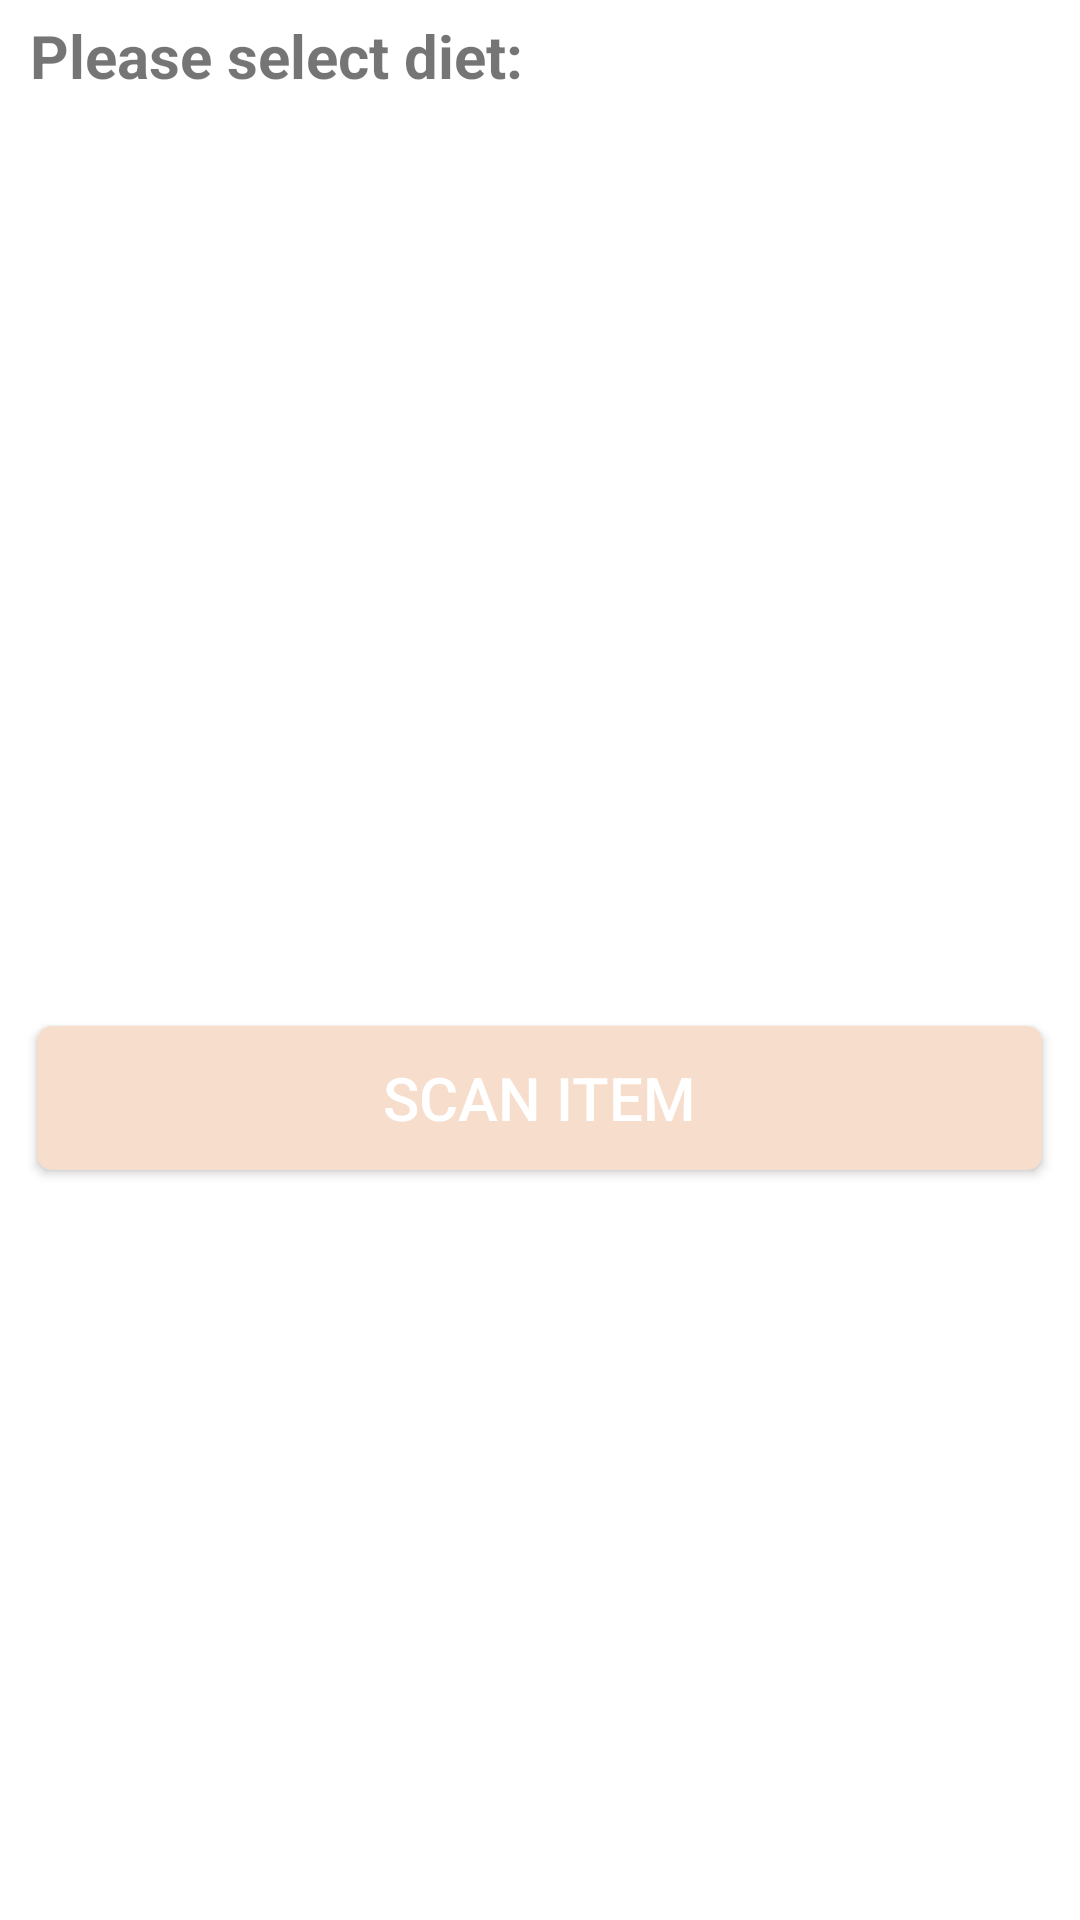

Write the Android layout XML for this screen, with the resource values it uses.
<!-- AndroidManifest.xml: application theme Theme.Vegit_Capstone -->
<!-- res/layout/diet_cardview.xml -->
<?xml version="1.0" encoding="utf-8"?>
<LinearLayout xmlns:android="http://schemas.android.com/apk/res/android"
    xmlns:app="http://schemas.android.com/apk/res-auto"
    xmlns:tools="http://schemas.android.com/tools"
    android:layout_width="match_parent"
    android:layout_height="match_parent"
    android:orientation="vertical"
    tools:context=".ui.diet.DietFragment"
    android:background="@color/white">
    <TextView
        android:layout_width="match_parent"
        android:layout_height="wrap_content"
        android:text="Please select diet:"
        android:textStyle="bold"
        android:layout_marginStart="10dp"
        android:layout_marginTop="5dp"
        android:layout_marginBottom="5dp"
        android:textSize="20sp"
        />
    <RelativeLayout
        android:layout_width="match_parent"
        android:layout_height="match_parent">


        <androidx.recyclerview.widget.RecyclerView
            android:id="@+id/diet_recycler_view"
            android:layout_width="match_parent"
            android:layout_height="match_parent"
            tools:listitem="@layout/item_diet"
            android:layout_marginBottom="250dp"
            app:layoutManager="androidx.recyclerview.widget.LinearLayoutManager" />

        <Button
            android:id="@+id/btn_continue"
            android:layout_width="match_parent"
            android:layout_height="wrap_content"
            android:layout_alignBottom="@id/diet_recycler_view"
            android:layout_centerHorizontal="true"
            android:layout_marginStart="5dp"
            android:layout_marginTop="10dp"
            android:layout_marginEnd="20dp"
            android:background="@drawable/btn_custom"
            android:text="Scan Item"
            android:textColor="@android:color/white"
            android:textSize="20sp" />

    </RelativeLayout>


</LinearLayout>
<!-- res/layout/item_diet.xml (included above) -->
<?xml version="1.0" encoding="utf-8"?>
<androidx.cardview.widget.CardView
    xmlns:android="http://schemas.android.com/apk/res/android"
    xmlns:tools="http://schemas.android.com/tools"
    android:layout_width="match_parent"
    android:layout_height="wrap_content"
    xmlns:app="http://schemas.android.com/apk/res-auto"
    app:cardCornerRadius="6dp"
    app:cardUseCompatPadding="true"
    android:focusable="true"
    android:background="@color/colorPrimary">
    <RelativeLayout
        android:id="@+id/layout2"
        android:layout_width="match_parent"
        android:layout_height="wrap_content"
        android:orientation="vertical"
        android:padding="16dp">

        <ImageView
            android:id="@+id/imgDiet"
            android:layout_width="80dp"
            android:layout_height="80dp"
            android:contentDescription="@string/app_name"
            />

        <TextView
            android:id="@+id/txtDiet"
            android:layout_width="wrap_content"
            android:layout_height="wrap_content"
            android:layout_marginStart="20dp"
            android:layout_toEndOf="@+id/imgDiet"
            android:text="Vegan"
            android:textSize="22sp"
            android:textStyle="bold" />

        <TextView
            android:id="@+id/txtDescription"
            android:layout_width="wrap_content"
            android:layout_height="wrap_content"
            android:layout_below="@+id/txtDiet"
            android:layout_marginStart="20dp"
            android:layout_toEndOf="@+id/imgDiet"
            android:text="This refers to a diet where no animal products are consumed"
            android:textSize="18sp"
            android:textStyle="italic" />

    </RelativeLayout>

</androidx.cardview.widget.CardView>
<!-- resources referenced by this layout -->
<resources>
  <color name="colorPrimary">#B5EB6B</color>
  <color name="white">#FFFFFFFF</color>
  <!-- drawable btn_custom (drawable-v24) -->
  <?xml version="1.0" encoding="utf-8"?>
  <shape xmlns:android="http://schemas.android.com/apk/res/android"
      android:padding="10dp"
      android:shape="rectangle" >
  
      <solid android:color="#F6DDCC" />
  
      <corners
          android:bottomLeftRadius="5dp"
          android:bottomRightRadius="5dp"
          android:topLeftRadius="5dp"
          android:topRightRadius="5dp" />
  
  </shape>
  <string name="app_name">Veg-It</string>
  <style name="Theme.Vegit_Capstone" parent="Theme.MaterialComponents.DayNight.DarkActionBar">
          
          <item name="colorPrimary">@color/purple_500</item>
          <item name="colorPrimaryVariant">@color/purple_700</item>
          <item name="colorOnPrimary">@color/white</item>
          
          <item name="colorSecondary">@color/teal_200</item>
          <item name="colorSecondaryVariant">@color/teal_700</item>
          <item name="colorOnSecondary">@color/black</item>
          
          <item name="android:statusBarColor" tools:targetApi="l">?attr/colorPrimaryVariant</item>
          
      </style>
  <color name="purple_500">#6FC000</color>
  <color name="purple_700">#FF3700B3</color>
  <color name="teal_200">#FF03DAC5</color>
  <color name="teal_700">#FF018786</color>
  <color name="black">#FF000000</color>
</resources>
